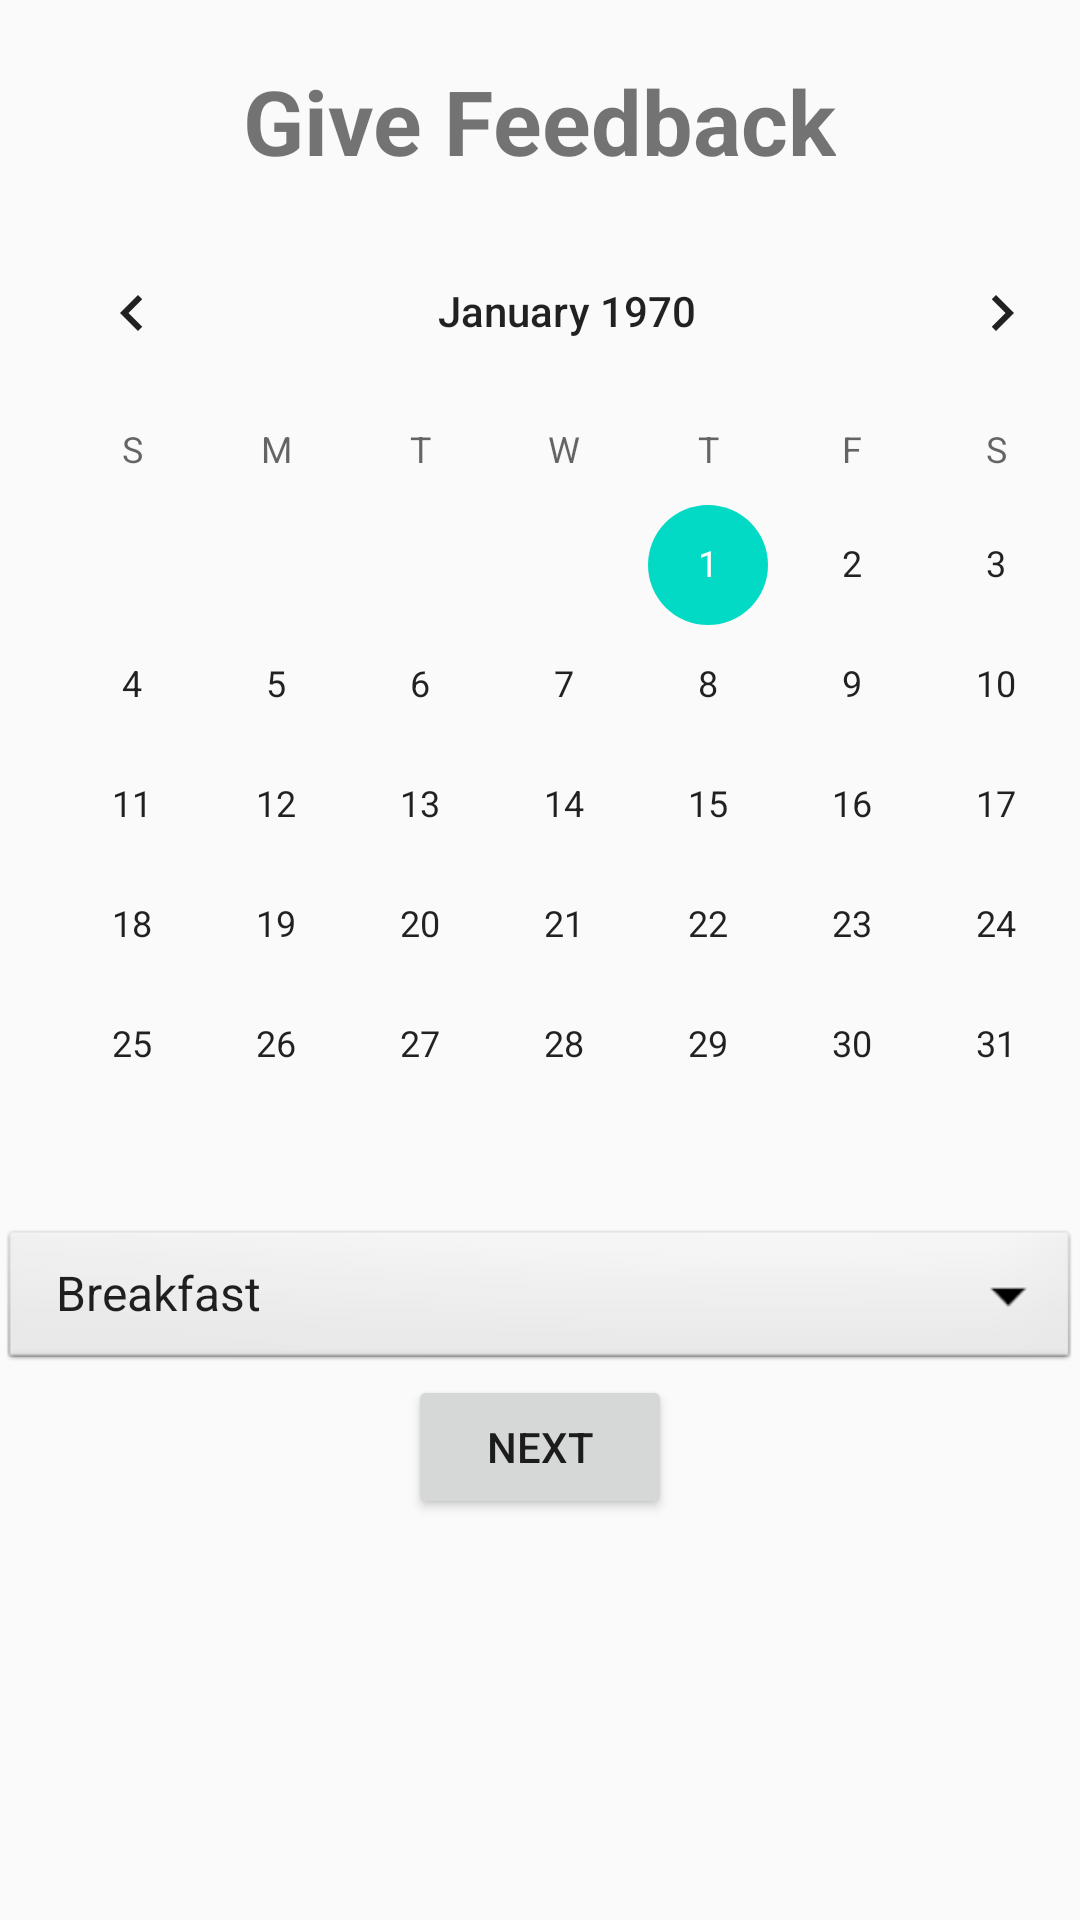

The Android layout XML behind this screen, and the referenced resources:
<!-- AndroidManifest.xml: application theme AppTheme -->
<!-- res/layout/fragment_feedback.xml -->
<?xml version="1.0" encoding="utf-8"?>
<LinearLayout xmlns:android="http://schemas.android.com/apk/res/android"
    android:orientation="vertical" android:layout_width="match_parent"
    android:layout_height="match_parent">

    <TextView

        android:layout_width="wrap_content"
        android:layout_height="wrap_content"
        android:padding="10dp"
        android:layout_gravity="center_horizontal"
        android:layout_marginTop="10dp"
        android:textSize="30dp"
        android:textStyle="bold"
        android:text="Give Feedback">


    </TextView>
    <CalendarView
        android:id="@+id/feedbackDate"
        android:layout_width="378dp"
        android:layout_height="wrap_content" />
    
    <Spinner
        android:id="@+id/mealType"

        android:layout_width="match_parent"

        android:layout_height="50dp"
        android:theme="@style/MatchSpinnerTheme"
        android:background="@android:drawable/btn_dropdown"
        android:entries="@array/menuType" />


    <Button
        android:id="@+id/nextFeedback"

        android:layout_width="wrap_content"
        android:layout_height="wrap_content"
        android:layout_gravity="center_horizontal"
        android:padding="10dp"

        android:onClick="goToFeedback"
        android:text="next" />

</LinearLayout>
<!-- resources referenced by this layout -->
<resources>
  <string-array name="menuType">
          <item>Breakfast</item>
          <item>Lunch</item>
          <item>Dinner</item>
      </string-array>
  <style name="MatchSpinnerTheme" parent="AppTheme">
          <item name="android:dropDownListViewStyle">@style/MatchSpinnerStyle</item>
      </style>
  <style name="AppTheme" parent="Theme.AppCompat.Light.DarkActionBar">
          
          <item name="colorPrimary">@color/colorPrimary</item>
          <item name="colorPrimaryDark">@color/colorPrimaryDark</item>
          <item name="colorAccent">@color/colorAccent</item>
      </style>
  <style name="MatchSpinnerStyle" parent="android:style/Widget.ListView.DropDown">
          <item name="android:divider">#123456</item>
          <item name="android:dividerHeight">1dp</item>
      </style>
  <!-- not gathered from this repository: default colours our renderer supplied (Android Studio template values) -->
  <color name="colorPrimary">#FF6200EE</color>
  <color name="colorPrimaryDark">#FF3700B3</color>
  <color name="colorAccent">#FF03DAC5</color>
</resources>
